Dataset: banana_split (GitHub, vignesh-tck/tree-species-ml). Classes: healthy, unhealthy.

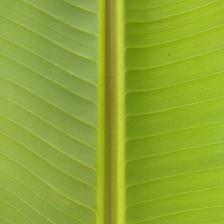
Label: healthy

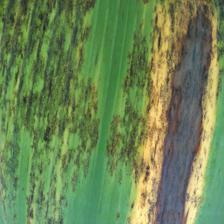
Label: unhealthy

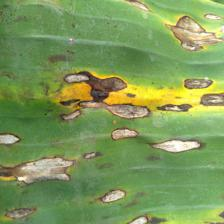
Label: unhealthy

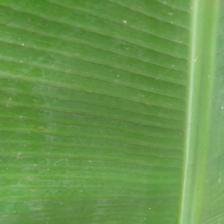
Label: healthy

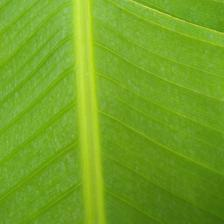
Label: healthy

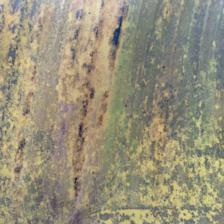
Label: unhealthy
